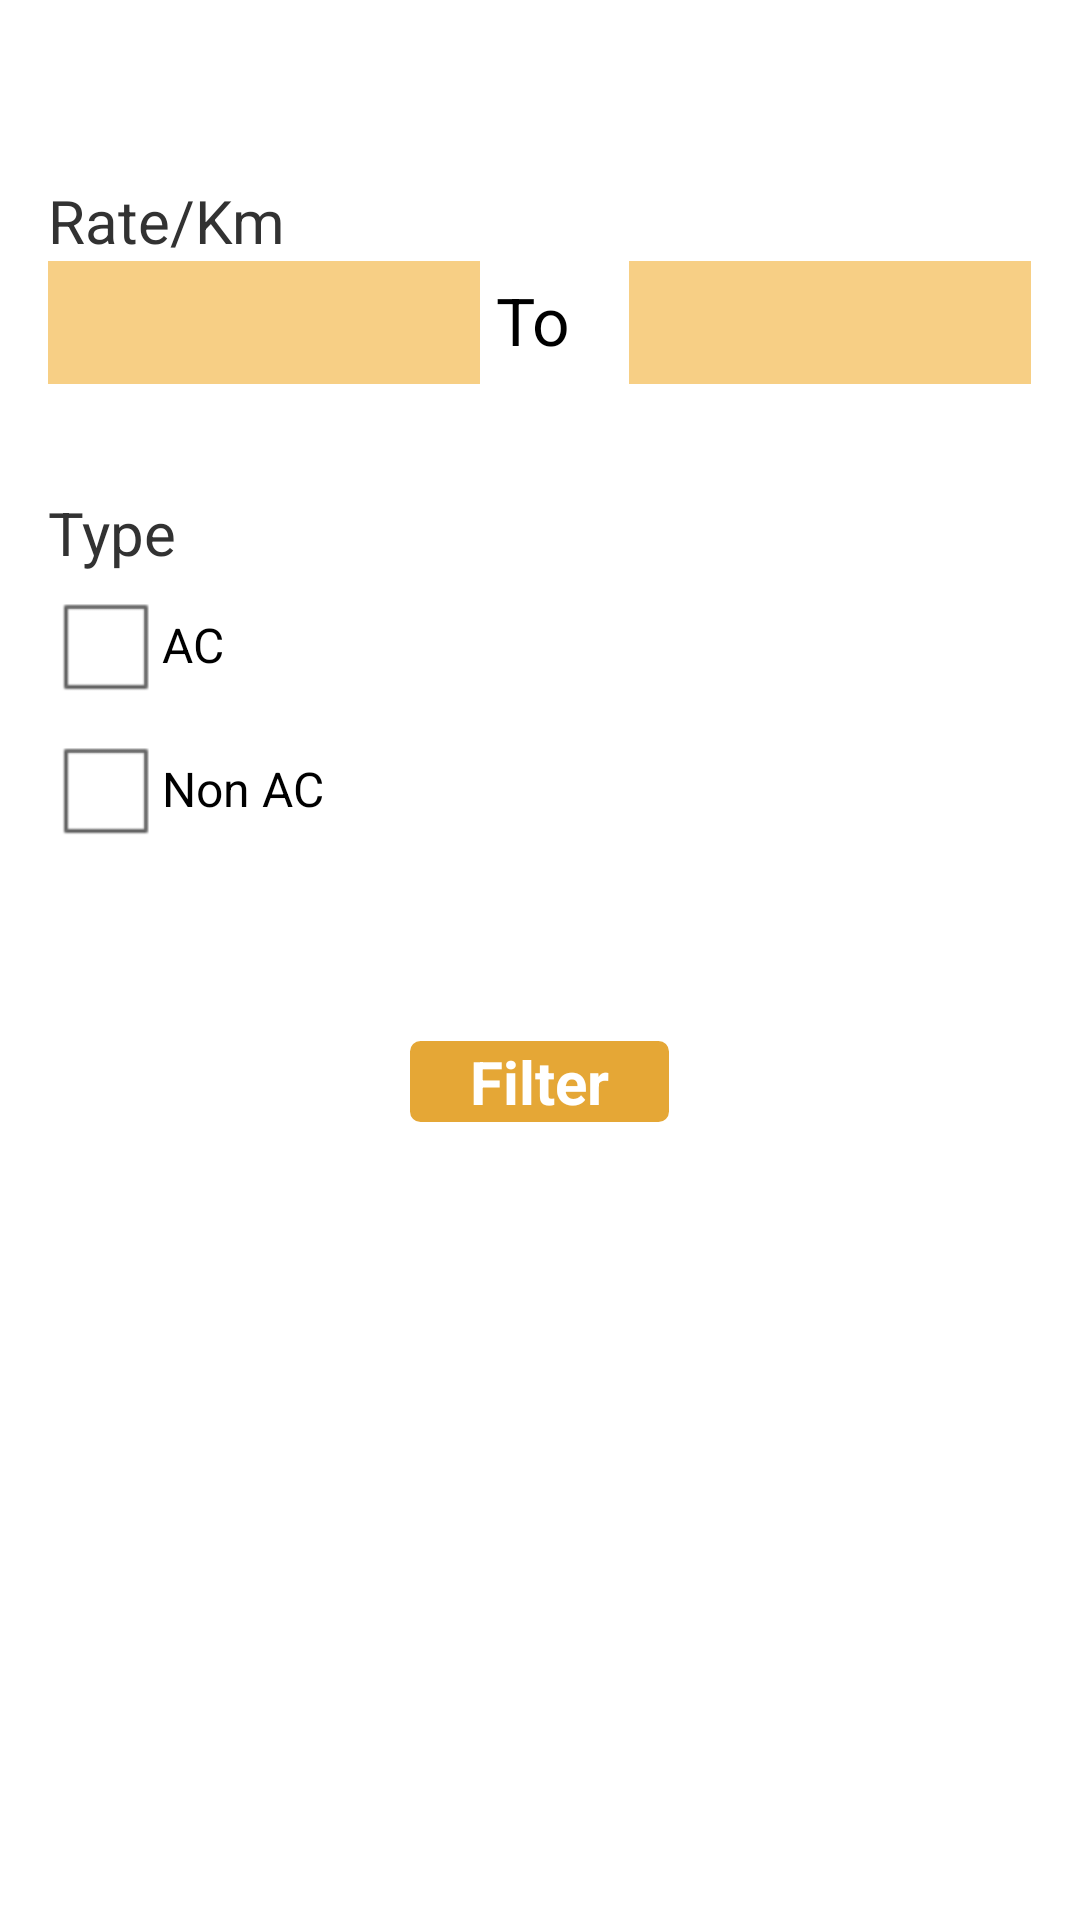

Android layout source for this screen:
<!-- AndroidManifest.xml: application theme AppTheme -->
<!-- res/layout/activity_filter.xml -->
<RelativeLayout xmlns:android="http://schemas.android.com/apk/res/android"
    xmlns:tools="http://schemas.android.com/tools"
    android:layout_width="match_parent"
    android:layout_height="match_parent"
    android:paddingBottom="@dimen/activity_vertical_margin"
    android:paddingLeft="@dimen/activity_horizontal_margin"
    android:paddingRight="@dimen/activity_horizontal_margin"
    android:paddingTop="@dimen/activity_vertical_margin"
    tools:context="com.example.pgh.Taxi.FilterActivity" >

    <LinearLayout
        android:id="@+id/linearLayout1"
        android:layout_width="wrap_content"
        android:layout_height="wrap_content"
        android:layout_alignParentLeft="true"
        android:layout_alignParentRight="true"
        android:layout_below="@+id/textView1" >

        <EditText
            android:id="@+id/editText1"
            android:layout_width="115dp"
            android:layout_height="wrap_content"
            android:layout_weight="0.4"
            android:ems="10"
            style="@style/EditText" >
        </EditText>

        <TextView
            android:id="@+id/textView2"
            android:layout_width="wrap_content"
            android:layout_height="wrap_content"
            android:layout_weight="0.2"
            android:text=" To "
            android:textAppearance="?android:attr/textAppearanceLarge" />

        <EditText
            android:id="@+id/editText2"
            android:layout_width="105dp"
            android:layout_height="wrap_content"
            android:layout_weight="0.4"
            android:ems="10"
            style="@style/EditText" />
    </LinearLayout>

    <TextView
        android:id="@+id/textView1"
        android:layout_width="wrap_content"
        android:layout_height="wrap_content"
        android:layout_alignLeft="@+id/linearLayout1"
        android:layout_alignParentTop="true"
        android:layout_marginTop="44dp"
        android:text="Rate/Km" 
        android:textSize="20dp"/>

    <TextView
        android:id="@+id/textView3"
        android:layout_width="wrap_content"
        android:layout_height="wrap_content"
        android:layout_alignLeft="@+id/linearLayout1"
        android:layout_below="@+id/linearLayout1"
        android:layout_marginTop="36dp"
        android:text="Type"
        android:textSize="20dp" />

    <CheckBox
        android:id="@+id/checkBox1"
        android:layout_width="wrap_content"
        android:layout_height="wrap_content"
        android:layout_alignLeft="@+id/textView3"
        android:layout_below="@+id/textView3"
        android:text="AC" />

    <CheckBox
        android:id="@+id/checkBox2"
        android:layout_width="wrap_content"
        android:layout_height="wrap_content"
        android:layout_alignLeft="@+id/checkBox1"
        android:layout_below="@+id/checkBox1"
        android:text="Non AC" />

    <Button
        android:id="@+id/button1"
        android:layout_width="wrap_content"
        android:layout_height="wrap_content"
        android:layout_below="@+id/checkBox2"
        android:layout_centerHorizontal="true"
        android:layout_marginTop="60dp"
        android:text="Filter" 
        style="@style/Button"/>

</RelativeLayout>
<!-- resources referenced by this layout -->
<resources>
  <dimen name="activity_horizontal_margin">16dp</dimen>
  <dimen name="activity_vertical_margin">16dp</dimen>
  <style name="Button">
          <item name="android:textColor">#ffffff</item>
          <item name="android:textSize">20sp</item>
          <item name="android:textStyle">bold</item>
          <item name="android:background">@drawable/mybutton</item>
          <item name="android:paddingLeft">20dp</item>
          <item name="android:paddingRight">20dp</item>
          </style>
  <style name="EditText">
          <item name="android:background">#f7cf85</item>
          <item name="android:textColor">#8c8983</item>
          <item name="android:textColorHint">#ffffff</item>
          <item name="android:textSize">20sp</item>
          <item name="android:textStyle">normal</item>
          <item name="android:padding">7dp</item>
          
       </style>
  <style name="AppTheme" parent="AppBaseTheme">
              <item name="android:actionBarStyle">@style/MyActionBarTheme</item>
  
          
      </style>
  <!-- drawable mybutton (drawable-hdpi) -->
  <?xml version="1.0" encoding="utf-8"?>
  <selector xmlns:android="http://schemas.android.com/apk/res/android" >
   
   <item android:state_pressed="true" >
       <shape android:shape="rectangle"  >
   
           <corners android:radius="3dip" />
           <stroke android:width="1dip" android:color="#e5a736" />
           <gradient android:angle="-90"   />            
       
       </shape>
   </item>
  
  <item android:state_focused="true">
  
      <shape android:shape="rectangle"  >
      
          <corners android:radius="3dip" />
           <stroke android:width="1dip" android:color="#e5a736" />
           <solid android:color="#e5a736"/>       
       
       </shape>
   </item>  
  
  <item >
      <shape android:shape="rectangle"  >
         
          <corners android:radius="3dip" />
           <stroke android:width="1dip" android:color="#e5a736" />
           <gradient android:angle="-90" android:startColor="#e5a736" android:endColor="#e5a736" />            
       </shape>
   
   </item>
  </selector>
  <style name="AppBaseTheme" parent="android:Theme.Light">
          
      </style>
  <style name="MyActionBarTheme" parent="@android:style/Widget.Holo.Light.ActionBar">
          <item name="android:background">#e5a736</item>
    
          </style>
</resources>
